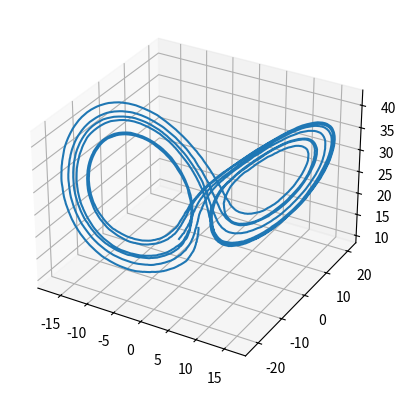

This chart was generated by the following Python code:
import numpy as np
import matplotlib.pyplot as plt
ICs = np.array([-0.587,-0.563,16.870])
dt = 0.001
a=1/np.sqrt(dt)
print(a)
def g1(tn):
    g1s = [a*(pow(2,-1/2) - 0.5)]
    for i in range(1,int(tn/dt)+1):
        if g1s[i-1]<0:
            g1s.append(2*g1s[i-1]+a/2)
        else:
            g1s.append(-2*g1s[i-1]+a/2)
    return g1s

    
def g2(tn):
    g2s = [a*(pow(3,-1/2) - 0.5)]
    for i in range(1,int(tn/dt)+1):
        if g2s[i-1]<0:
            g2s.append(2*g2s[i-1]+a/2)
        else:
            g2s.append(-2*g2s[i-1]+a/2)
    return g2s
def g3(tn):
    g3s = [a*(pow(5,-1/2) - 0.5)]
    for i in range(1,int(tn/dt)+1):
        if g3s[i-1]<0:
            g3s.append(2*g3s[i-1]+a/2)
        else:
            g3s.append(-2*g3s[i-1]+a/2)
    return g3s

def g(tn):
    return np.array([g1(tn),g2(tn),g3(tn)])

def f(z):
    return np.array([10*(z[1]-z[0]),z[0]*(28-z[2])-z[1], z[0]*z[1]-8/3*z[2]])

def z(tn):
    newz = ICs
    points = []
    gs=g(tn)
    for i in range(int(tn/dt)+1):
        oldz = newz
        points.append(oldz)
        newz = points[i]+dt*(f(points[i])+np.array([gs[0][i],gs[1][i],gs[2][i]]))
    return points

def zref(tn):
    xpoints = []
    ypoints = []
    zpoints = []
    zs = z(tn)
    for i in range(int(tn/dt)+1):
        xpoints.append(zs[i][0])
        ypoints.append(zs[i][1])
        zpoints.append(zs[i][2])
    return [xpoints, ypoints,zpoints]

from mpl_toolkits import mplot3d
plt.figure()
plt.axes(projection='3d')
plt.plot(zref(10)[0],zref(10)[1],zref(10)[2])
plt.show()